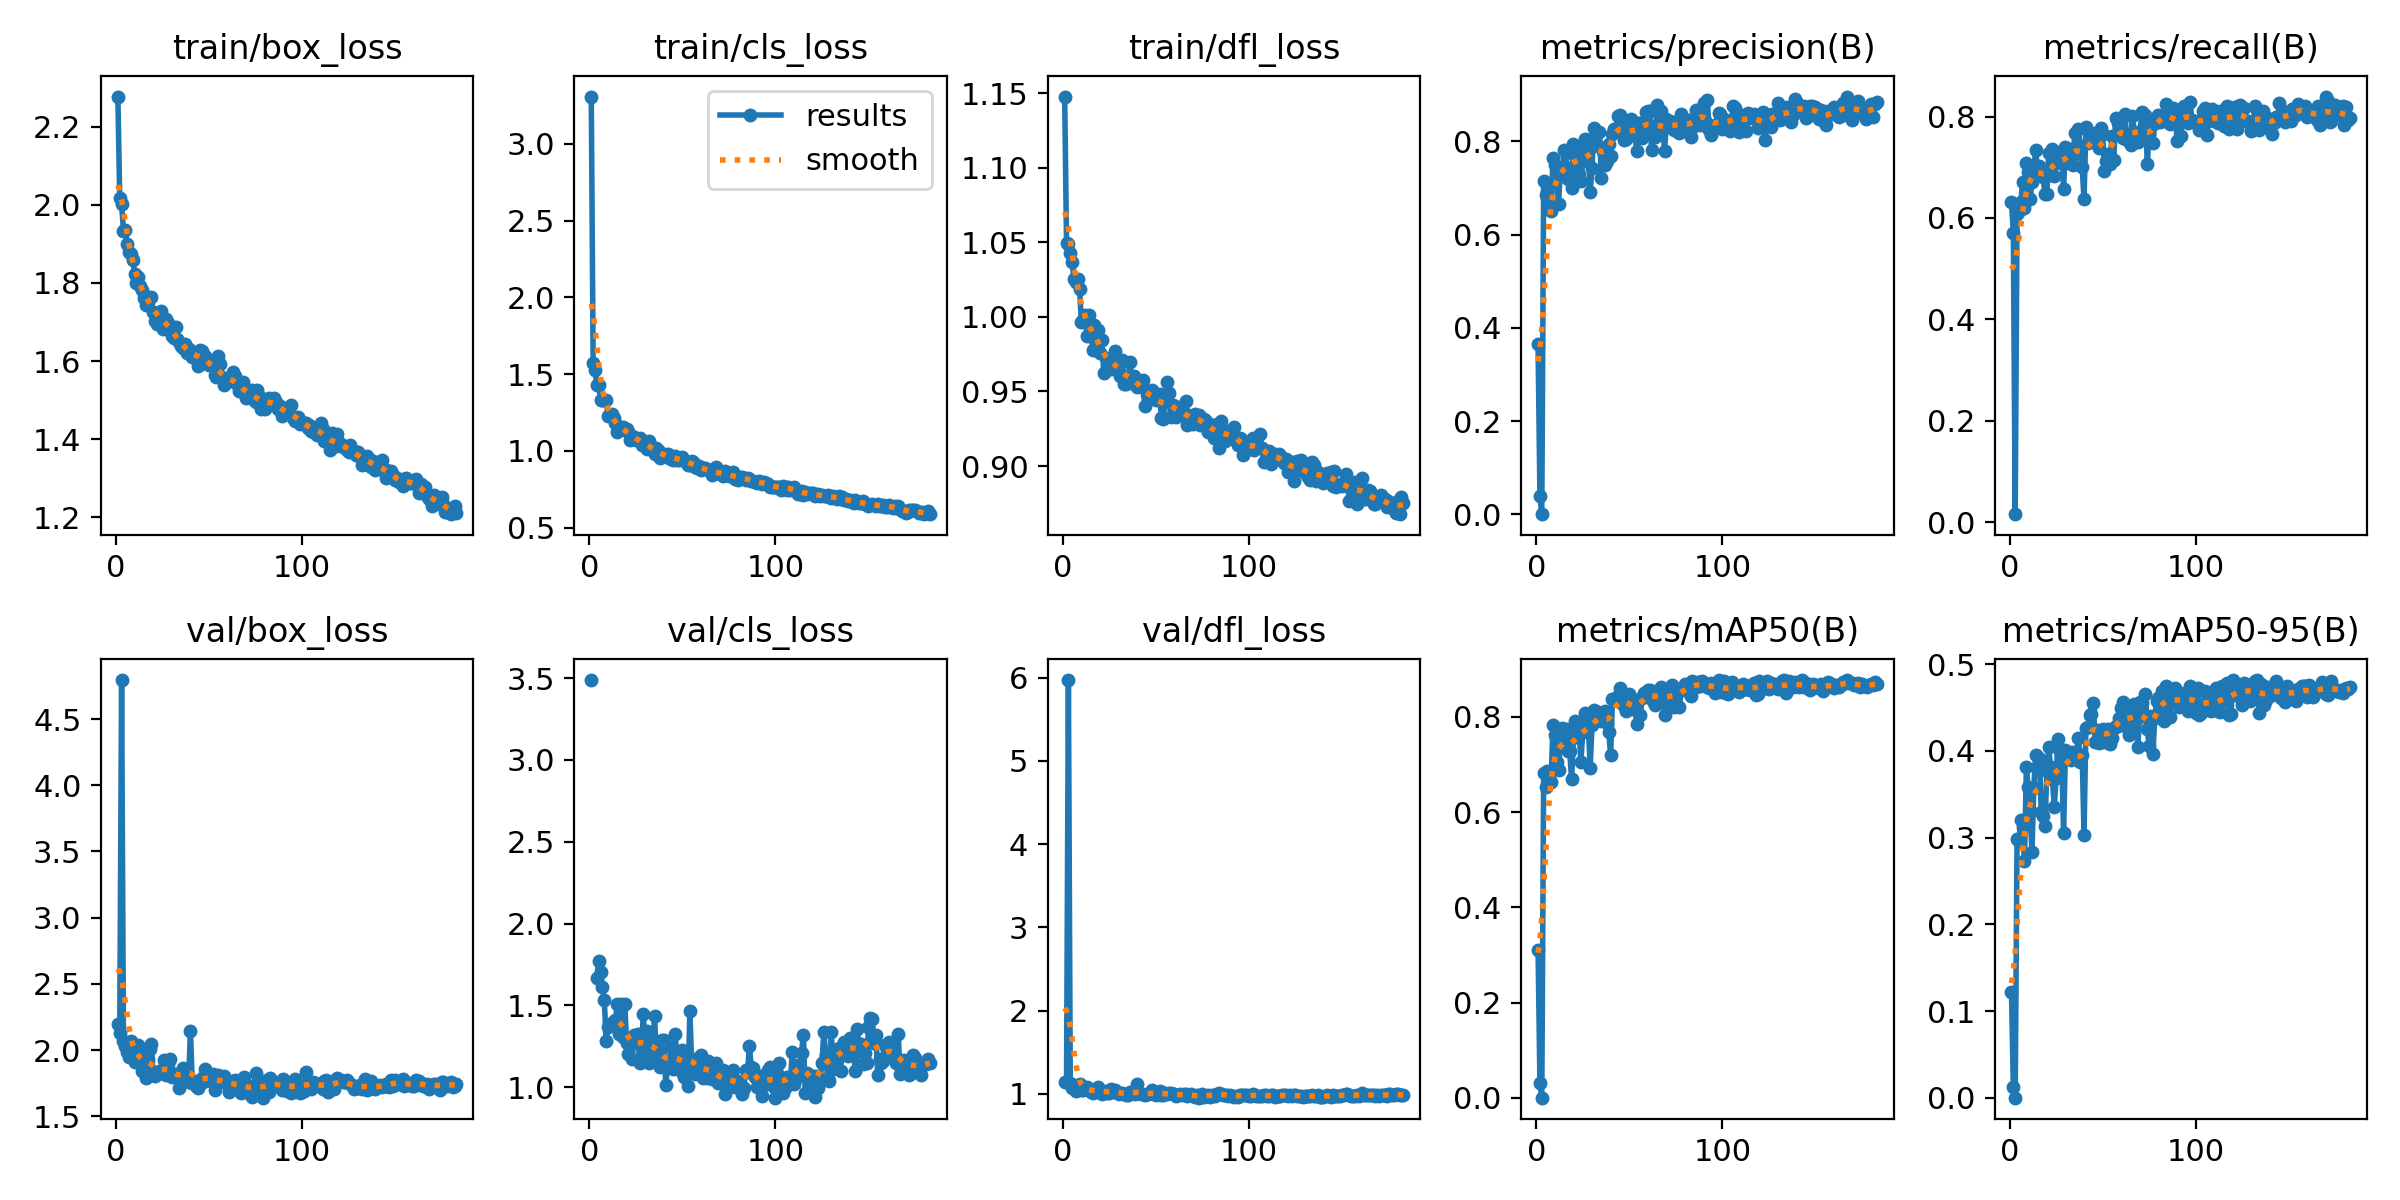

The file beside this chart, header and first rows:
epoch, train/box_loss, train/cls_loss, train/dfl_loss, metrics/precision(B), metrics/recall(B), metrics/mAP50(B), metrics/mAP50-95(B), val/box_loss, val/cls_loss, val/dfl_loss, lr/pg0, lr/pg1, lr/pg2
1, 2.278, 3.309, 1.148, 0.3644, 0.6318, 0.3103, 0.1225, 2.2, 3.488, 1.147, 0.0006575, 0.0006575, 0.0006575
2, 2.018, 1.575, 1.05, 0.04005, 0.5707, 0.03019, 0.01258, 2.125, inf, 1.138, 0.001318, 0.001318, 0.001318
3, 2.002, 1.526, 1.049, 0.00023, 0.01571, 0.00012, 5e-05, 4.795, inf, 5.971, 0.001971, 0.001971, 0.001971
4, 1.934, 1.431, 1.043, 0.7143, 0.6073, 0.6813, 0.2982, 2.065, 1.667, 1.132, 0.00197, 0.00197, 0.00197
5, 1.936, 1.429, 1.037, 0.6858, 0.6143, 0.6521, 0.2965, 2.031, 1.772, 1.071, 0.00197, 0.00197, 0.00197
6, 1.9, 1.329, 1.026, 0.6905, 0.6309, 0.6868, 0.3204, 1.988, 1.705, 1.089, 0.00196, 0.00196, 0.00196
7, 1.879, 1.328, 1.023, 0.6557, 0.6702, 0.6758, 0.3123, 1.948, 1.612, 1.041, 0.00195, 0.00195, 0.00195
8, 1.875, 1.333, 1.026, 0.6512, 0.619, 0.6636, 0.2727, 2.069, 1.533, 1.106, 0.001941, 0.001941, 0.001941
9, 1.859, 1.334, 1.019, 0.7639, 0.7086, 0.7834, 0.3815, 2.044, 1.284, 1.124, 0.001931, 0.001931, 0.001931
10, 1.823, 1.228, 0.9965, 0.7486, 0.6911, 0.7621, 0.3581, 1.91, 1.367, 1.042, 0.001921, 0.001921, 0.001921
11, 1.8, 1.225, 0.998, 0.7208, 0.637, 0.7062, 0.3303, 1.956, 1.385, 1.051, 0.001911, 0.001911, 0.001911
12, 1.815, 1.239, 1.001, 0.6663, 0.6702, 0.6882, 0.2829, 2.041, 1.389, 1.069, 0.001901, 0.001901, 0.001901
13, 1.791, 1.212, 0.9872, 0.7431, 0.6946, 0.7531, 0.3568, 1.993, 1.385, 1.082, 0.001891, 0.001891, 0.001891
14, 1.783, 1.179, 1.001, 0.7308, 0.7347, 0.7769, 0.3959, 1.844, 1.411, 1.043, 0.001881, 0.001881, 0.001881
15, 1.761, 1.124, 0.9923, 0.7815, 0.693, 0.7614, 0.3822, 1.879, 1.508, 1.028, 0.001871, 0.001871, 0.001871
16, 1.743, 1.154, 0.9781, 0.7746, 0.7018, 0.7743, 0.3922, 1.786, 1.327, 1.009, 0.001861, 0.001861, 0.001861
17, 1.763, 1.15, 0.9945, 0.7187, 0.691, 0.7284, 0.3294, 1.93, 1.507, 1.028, 0.001852, 0.001852, 0.001852
18, 1.762, 1.154, 0.9871, 0.7423, 0.6806, 0.7294, 0.3252, 2.006, 1.308, 1.061, 0.001842, 0.001842, 0.001842
19, 1.764, 1.135, 0.9915, 0.6997, 0.6475, 0.6693, 0.3133, 2.045, 1.51, 1.088, 0.001832, 0.001832, 0.001832
20, 1.726, 1.141, 0.9755, 0.7945, 0.6479, 0.7554, 0.3765, 1.808, 1.271, 1.026, 0.001822, 0.001822, 0.001822
21, 1.704, 1.124, 0.9844, 0.7853, 0.7278, 0.791, 0.4044, 1.802, 1.202, 1.004, 0.001812, 0.001812, 0.001812
22, 1.696, 1.068, 0.9627, 0.7891, 0.6841, 0.7799, 0.382, 1.819, 1.27, 1.018, 0.001802, 0.001802, 0.001802
23, 1.724, 1.097, 0.9726, 0.7311, 0.7365, 0.7826, 0.3674, 1.84, 1.172, 1.041, 0.001792, 0.001792, 0.001792
24, 1.727, 1.092, 0.972, 0.7144, 0.6824, 0.7047, 0.3358, 1.829, 1.319, 1.006, 0.001782, 0.001782, 0.001782
25, 1.683, 1.07, 0.9703, 0.7571, 0.7086, 0.7676, 0.3684, 1.83, 1.279, 1.009, 0.001772, 0.001772, 0.001772
26, 1.704, 1.077, 0.9653, 0.8053, 0.7278, 0.8074, 0.4135, 1.925, 1.325, 1.056, 0.001762, 0.001762, 0.001762
27, 1.708, 1.085, 0.9705, 0.7798, 0.7295, 0.8011, 0.4, 1.814, 1.145, 1.027, 0.001752, 0.001752, 0.001752
28, 1.697, 1.039, 0.9769, 0.8026, 0.719, 0.7832, 0.397, 1.894, 1.246, 1.052, 0.001743, 0.001743, 0.001743
29, 1.684, 1.04, 0.9658, 0.6905, 0.6579, 0.6936, 0.3054, 1.93, 1.449, 1.028, 0.001733, 0.001733, 0.001733
30, 1.664, 1.06, 0.9629, 0.7425, 0.7399, 0.7833, 0.4013, 1.798, 1.211, 1.001, 0.001723, 0.001723, 0.001723
31, 1.659, 1.015, 0.9607, 0.8294, 0.726, 0.8146, 0.3959, 1.82, 1.343, 1.012, 0.001713, 0.001713, 0.001713
32, 1.686, 1.065, 0.9714, 0.8185, 0.7082, 0.8018, 0.3988, 1.817, 1.145, 1.008, 0.001703, 0.001703, 0.001703
33, 1.658, 1.027, 0.9549, 0.7896, 0.7365, 0.8104, 0.389, 1.794, 1.222, 0.9976, 0.001693, 0.001693, 0.001693
34, 1.649, 1.012, 0.9548, 0.8209, 0.7051, 0.8093, 0.3985, 1.71, 1.247, 0.9847, 0.001683, 0.001683, 0.001683
35, 1.638, 0.9776, 0.9562, 0.7215, 0.7679, 0.791, 0.3944, 1.823, 1.434, 0.9921, 0.001673, 0.001673, 0.001673
36, 1.635, 1.017, 0.97, 0.7804, 0.7278, 0.8023, 0.3979, 1.863, 1.179, 1.017, 0.001663, 0.001663, 0.001663
37, 1.643, 1.004, 0.958, 0.7495, 0.7749, 0.8123, 0.4147, 1.809, 1.168, 1.017, 0.001654, 0.001654, 0.001654
38, 1.619, 0.9545, 0.9606, 0.7575, 0.74, 0.7869, 0.3867, 1.809, 1.124, 1.009, 0.001644, 0.001644, 0.001644
39, 1.631, 0.9799, 0.957, 0.7953, 0.6998, 0.7688, 0.3953, 1.761, 1.289, 0.9947, 0.001634, 0.001634, 0.001634
40, 1.626, 0.9768, 0.9527, 0.769, 0.637, 0.7202, 0.3034, 2.147, 1.29, 1.123, 0.001624, 0.001624, 0.001624
41, 1.611, 0.9686, 0.9539, 0.8155, 0.7784, 0.8369, 0.4261, 1.749, 1.015, 1.007, 0.001614, 0.001614, 0.001614
42, 1.615, 0.9817, 0.9541, 0.8258, 0.7487, 0.8362, 0.4281, 1.768, 1.127, 0.9942, 0.001604, 0.001604, 0.001604
43, 1.614, 0.9564, 0.9577, 0.8248, 0.756, 0.8353, 0.4416, 1.728, 1.152, 0.9988, 0.001594, 0.001594, 0.001594
44, 1.587, 0.9484, 0.9404, 0.8549, 0.7574, 0.8439, 0.4422, 1.714, 1.246, 0.9843, 0.001584, 0.001584, 0.001584
45, 1.628, 0.9421, 0.9483, 0.8566, 0.7557, 0.8602, 0.4547, 1.766, 1.108, 0.9944, 0.001574, 0.001574, 0.001574
46, 1.627, 0.9634, 0.9502, 0.8355, 0.7679, 0.836, 0.4103, 1.786, 1.322, 0.9975, 0.001564, 0.001564, 0.001564
47, 1.604, 0.9392, 0.945, 0.803, 0.7542, 0.8227, 0.4245, 1.762, 1.208, 1.005, 0.001554, 0.001554, 0.001554
48, 1.613, 0.9411, 0.9509, 0.805, 0.7382, 0.812, 0.4089, 1.858, 1.129, 1.046, 0.001545, 0.001545, 0.001545
49, 1.593, 0.9514, 0.9458, 0.8086, 0.7766, 0.8411, 0.4189, 1.803, 1.101, 1.002, 0.001535, 0.001535, 0.001535
50, 1.59, 0.9578, 0.9441, 0.8266, 0.7653, 0.8489, 0.4256, 1.8, 1.229, 0.9918, 0.001525, 0.001525, 0.001525
51, 1.592, 0.9426, 0.9449, 0.8471, 0.6928, 0.8173, 0.4098, 1.763, 1.063, 1.007, 0.001515, 0.001515, 0.001515
52, 1.596, 0.9305, 0.9482, 0.8363, 0.7132, 0.8187, 0.4241, 1.819, 1.148, 1.035, 0.001505, 0.001505, 0.001505
53, 1.563, 0.9109, 0.9321, 0.8207, 0.727, 0.8262, 0.4254, 1.699, 1.008, 0.9846, 0.001495, 0.001495, 0.001495
54, 1.558, 0.9071, 0.9314, 0.7791, 0.7068, 0.7848, 0.4085, 1.756, 1.466, 0.9865, 0.001485, 0.001485, 0.001485
55, 1.612, 0.9334, 0.9455, 0.8401, 0.761, 0.8385, 0.4151, 1.809, 1.124, 1.013, 0.001475, 0.001475, 0.001475
56, 1.591, 0.9184, 0.9566, 0.84, 0.7149, 0.8046, 0.4269, 1.768, 1.175, 1.005, 0.001465, 0.001465, 0.001465
57, 1.559, 0.8974, 0.9489, 0.8071, 0.7961, 0.8408, 0.4291, 1.781, 1.078, 1.006, 0.001455, 0.001455, 0.001455
58, 1.539, 0.8879, 0.933, 0.826, 0.7871, 0.8493, 0.4289, 1.806, 1.103, 1.01, 0.001446, 0.001446, 0.001446
59, 1.551, 0.8985, 0.9412, 0.8622, 0.7646, 0.8515, 0.4378, 1.75, 1.088, 0.9969, 0.001436, 0.001436, 0.001436
60, 1.553, 0.8744, 0.936, 0.8651, 0.7725, 0.856, 0.4494, 1.74, 1.198, 0.9972, 0.001426, 0.001426, 0.001426
... 123 more rows
